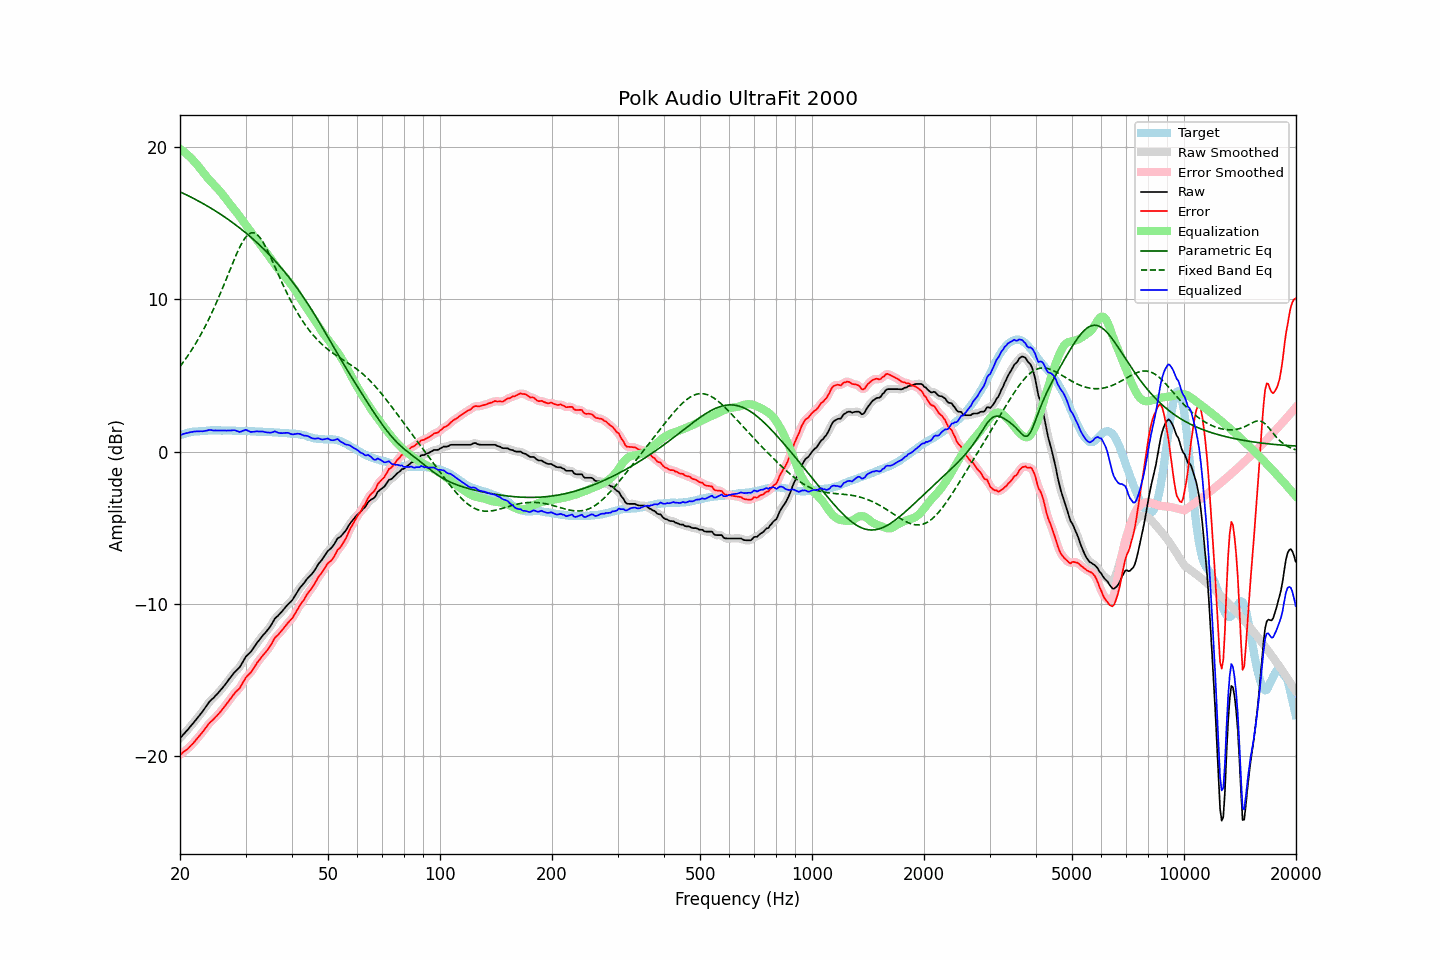

Values plotted in this chart, from the file beside it:
frequency, raw, error, smoothed, error_smoothed, equalization, parametric_eq, fixed_band_eq, equalized_raw, equalized_smoothed, target
20.00, -18.80, -19.88, -18.80, -19.88, 19.88, 17.06, 5.60, 1.08, 1.08, 1.08
20.20, -18.69, -19.81, -18.68, -19.81, 19.81, 17.01, 5.74, 1.12, 1.12, 1.12
20.40, -18.56, -19.71, -18.57, -19.72, 19.73, 16.96, 5.88, 1.17, 1.16, 1.15
20.61, -18.45, -19.64, -18.45, -19.64, 19.64, 16.91, 6.02, 1.19, 1.19, 1.18
20.81, -18.33, -19.55, -18.33, -19.56, 19.55, 16.86, 6.17, 1.23, 1.22, 1.22
21.02, -18.22, -19.48, -18.21, -19.47, 19.46, 16.81, 6.32, 1.24, 1.25, 1.26
21.23, -18.09, -19.36, -18.09, -19.37, 19.36, 16.75, 6.48, 1.27, 1.27, 1.27
21.44, -17.96, -19.25, -17.97, -19.26, 19.26, 16.70, 6.64, 1.30, 1.29, 1.29
21.66, -17.84, -19.16, -17.84, -19.15, 19.15, 16.65, 6.80, 1.31, 1.31, 1.31
21.87, -17.71, -19.03, -17.71, -19.03, 19.03, 16.59, 6.98, 1.33, 1.33, 1.32
22.09, -17.58, -18.91, -17.58, -18.91, 18.91, 16.54, 7.15, 1.34, 1.33, 1.33
22.31, -17.45, -18.78, -17.45, -18.79, 18.79, 16.48, 7.33, 1.34, 1.34, 1.33
22.54, -17.32, -18.67, -17.32, -18.66, 18.66, 16.42, 7.51, 1.34, 1.34, 1.34
22.76, -17.18, -18.53, -17.18, -18.53, 18.53, 16.37, 7.70, 1.35, 1.34, 1.35
22.99, -17.05, -18.40, -17.04, -18.40, 18.39, 16.31, 7.89, 1.34, 1.35, 1.35
23.22, -16.90, -18.26, -16.90, -18.26, 18.26, 16.25, 8.09, 1.36, 1.36, 1.36
23.45, -16.75, -18.12, -16.75, -18.12, 18.13, 16.19, 8.30, 1.38, 1.38, 1.37
23.69, -16.60, -17.99, -16.60, -17.98, 18.00, 16.13, 8.51, 1.40, 1.40, 1.38
23.92, -16.45, -17.84, -16.46, -17.85, 17.88, 16.06, 8.72, 1.43, 1.42, 1.39
24.16, -16.33, -17.73, -16.34, -17.74, 17.76, 16.00, 8.94, 1.43, 1.42, 1.40
24.40, -16.23, -17.64, -16.23, -17.64, 17.64, 15.94, 9.16, 1.41, 1.41, 1.41
24.65, -16.14, -17.54, -16.13, -17.54, 17.53, 15.87, 9.40, 1.39, 1.40, 1.40
24.89, -16.02, -17.42, -16.03, -17.43, 17.42, 15.81, 9.63, 1.40, 1.39, 1.40
25.14, -15.92, -17.32, -15.91, -17.32, 17.31, 15.74, 9.87, 1.39, 1.39, 1.40
25.39, -15.80, -17.20, -15.80, -17.20, 17.20, 15.67, 10.11, 1.40, 1.40, 1.40
25.65, -15.68, -17.08, -15.68, -17.08, 17.08, 15.60, 10.36, 1.40, 1.39, 1.40
25.91, -15.56, -16.95, -15.56, -16.95, 16.95, 15.53, 10.62, 1.39, 1.39, 1.38
26.16, -15.43, -16.82, -15.43, -16.82, 16.82, 15.46, 10.87, 1.39, 1.39, 1.39
26.43, -15.29, -16.69, -15.29, -16.68, 16.68, 15.39, 11.13, 1.39, 1.39, 1.39
26.69, -15.15, -16.54, -15.15, -16.54, 16.54, 15.32, 11.39, 1.39, 1.39, 1.39
26.96, -15.00, -16.40, -15.01, -16.40, 16.40, 15.24, 11.66, 1.40, 1.39, 1.39
27.23, -14.87, -16.27, -14.87, -16.26, 16.26, 15.17, 11.92, 1.39, 1.40, 1.39
27.50, -14.73, -16.12, -14.73, -16.12, 16.13, 15.09, 12.18, 1.40, 1.41, 1.39
27.77, -14.59, -15.97, -14.59, -15.98, 16.00, 15.02, 12.44, 1.42, 1.41, 1.38
28.05, -14.46, -15.84, -14.47, -15.85, 15.88, 14.94, 12.69, 1.42, 1.41, 1.38
28.33, -14.36, -15.72, -14.36, -15.74, 15.74, 14.86, 12.93, 1.38, 1.38, 1.36
28.62, -14.26, -15.64, -14.26, -15.63, 15.60, 14.78, 13.17, 1.34, 1.34, 1.37
28.90, -14.16, -15.53, -14.14, -15.51, 15.46, 14.70, 13.39, 1.30, 1.32, 1.37
29.19, -13.99, -15.35, -13.99, -15.36, 15.32, 14.61, 13.60, 1.33, 1.33, 1.36
29.48, -13.80, -15.17, -13.80, -15.18, 15.17, 14.53, 13.79, 1.37, 1.37, 1.37
29.78, -13.62, -15.00, -13.62, -14.99, 15.03, 14.44, 13.96, 1.41, 1.41, 1.37
30.08, -13.44, -14.82, -13.46, -14.83, 14.88, 14.36, 14.09, 1.44, 1.42, 1.37
30.38, -13.34, -14.70, -13.34, -14.70, 14.74, 14.27, 14.22, 1.39, 1.39, 1.35
30.68, -13.24, -14.59, -13.24, -14.59, 14.59, 14.18, 14.29, 1.35, 1.35, 1.35
30.99, -13.14, -14.49, -13.13, -14.47, 14.44, 14.09, 14.36, 1.30, 1.31, 1.34
31.30, -12.99, -14.34, -12.99, -14.34, 14.30, 14.00, 14.37, 1.31, 1.30, 1.34
31.61, -12.84, -14.18, -12.84, -14.18, 14.16, 13.90, 14.37, 1.32, 1.32, 1.34
31.93, -12.68, -14.01, -12.68, -14.01, 14.02, 13.81, 14.32, 1.33, 1.33, 1.32
32.24, -12.53, -13.84, -12.54, -13.86, 13.87, 13.71, 14.25, 1.34, 1.34, 1.31
32.57, -12.40, -13.72, -12.39, -13.71, 13.73, 13.61, 14.14, 1.33, 1.34, 1.31
32.89, -12.26, -13.57, -12.26, -13.57, 13.59, 13.52, 14.02, 1.33, 1.33, 1.31
33.22, -12.12, -13.43, -12.13, -13.44, 13.45, 13.41, 13.86, 1.33, 1.32, 1.31
33.55, -12.00, -13.30, -12.00, -13.31, 13.32, 13.31, 13.69, 1.32, 1.31, 1.30
33.89, -11.89, -13.19, -11.88, -13.19, 13.18, 13.21, 13.50, 1.29, 1.30, 1.30
34.23, -11.76, -13.06, -11.76, -13.06, 13.04, 13.10, 13.30, 1.27, 1.27, 1.30
34.57, -11.62, -12.91, -11.63, -12.92, 12.89, 12.99, 13.08, 1.27, 1.26, 1.29
34.92, -11.49, -12.78, -11.48, -12.77, 12.74, 12.88, 12.85, 1.25, 1.26, 1.28
35.27, -11.32, -12.61, -11.31, -12.59, 12.59, 12.77, 12.62, 1.27, 1.28, 1.28
35.62, -11.14, -12.42, -11.14, -12.41, 12.44, 12.66, 12.39, 1.30, 1.30, 1.27
35.97, -10.95, -12.21, -10.98, -12.25, 12.29, 12.54, 12.15, 1.34, 1.31, 1.26
... 635 more rows
